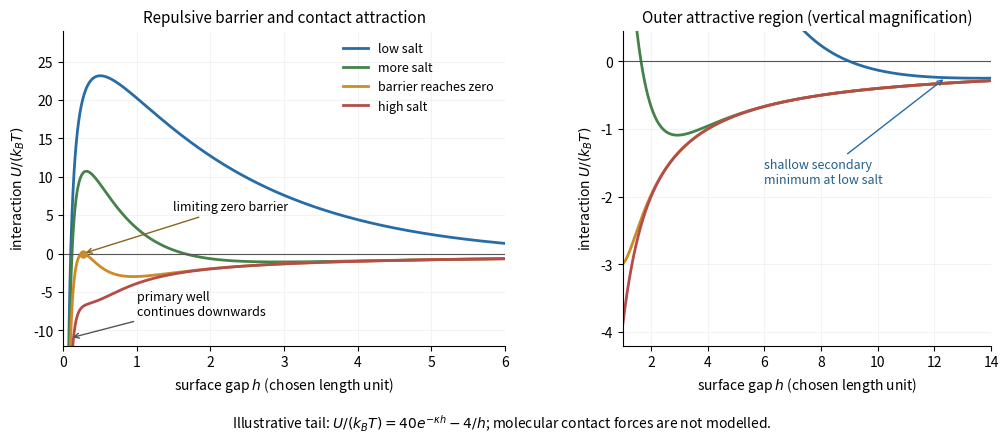

Python code for this plot: (Note: this script raises an exception after producing the figure.)
"""Original qualitative DLVO sketch. Python 3.14; NumPy and Matplotlib."""
from pathlib import Path
import matplotlib
matplotlib.use('Agg')
import matplotlib.pyplot as plt
import numpy as np

fig, axes = plt.subplots(1, 2, figsize=(10.2, 4.7), facecolor='white', gridspec_kw={'width_ratios': [1.2, 1]})
h = np.linspace(.045, 15, 8001)
curves = [(.5, '#286ca5', 'low salt'), (1.7, '#47814a', 'more salt'),
          (10/np.e, '#cd8b28', 'barrier reaches zero'), (6, '#b44c49', 'high salt')]
for kappa, color, label in curves:
    potential = 40*np.exp(-kappa*h)-4/h
    for ax in axes:
        ax.plot(h, potential, color=color, linewidth=2, label=label)
for ax in axes:
    ax.axhline(0, color='#555555', linewidth=.8)
    ax.spines[['top', 'right']].set_visible(False)
    ax.grid(alpha=.14)
    ax.set_xlabel('surface gap $h$ (chosen length unit)')
axes[0].set(xlim=(0, 6), ylim=(-12, 29), ylabel=r'interaction $U/(k_BT)$')
axes[0].set_title('Repulsive barrier and contact attraction', fontsize=11)
axes[0].legend(loc='upper right', frameon=False, fontsize=9)
axes[0].annotate('primary well\ncontinues downwards', xy=(.095, -11), xytext=(1.0, -8.0), fontsize=9,
                 arrowprops=dict(arrowstyle='->', color='#555555'))
critical_gap = np.e/10
axes[0].plot(critical_gap, 0, 'o', color='#cd8b28', markersize=5)
axes[0].annotate('limiting zero barrier', xy=(critical_gap, 0), xytext=(1.5, 5.6), fontsize=9,
                 arrowprops=dict(arrowstyle='->', color='#8b641f'))
axes[1].set(xlim=(1, 14), ylim=(-4.2, .45), ylabel=r'interaction $U/(k_BT)$')
axes[1].set_title('Outer attractive region (vertical magnification)', fontsize=11)
axes[1].annotate('shallow secondary\nminimum at low salt', xy=(12.4, -.24), xytext=(6.0, -1.8), fontsize=9,
                 arrowprops=dict(arrowstyle='->', color='#286ca5'), color='#245f8b')
fig.text(.5, .025, r'Illustrative tail: $U/(k_BT)=40e^{-\kappa h}-4/h$; molecular contact forces are not modelled.',
         ha='center', fontsize=10)
fig.subplots_adjust(left=.07, right=.98, top=.87, bottom=.20, wspace=.29)
fig.savefig(Path.cwd()/Path(__file__).with_suffix('.png').name, dpi=150, facecolor='white')
plt.close(fig)
